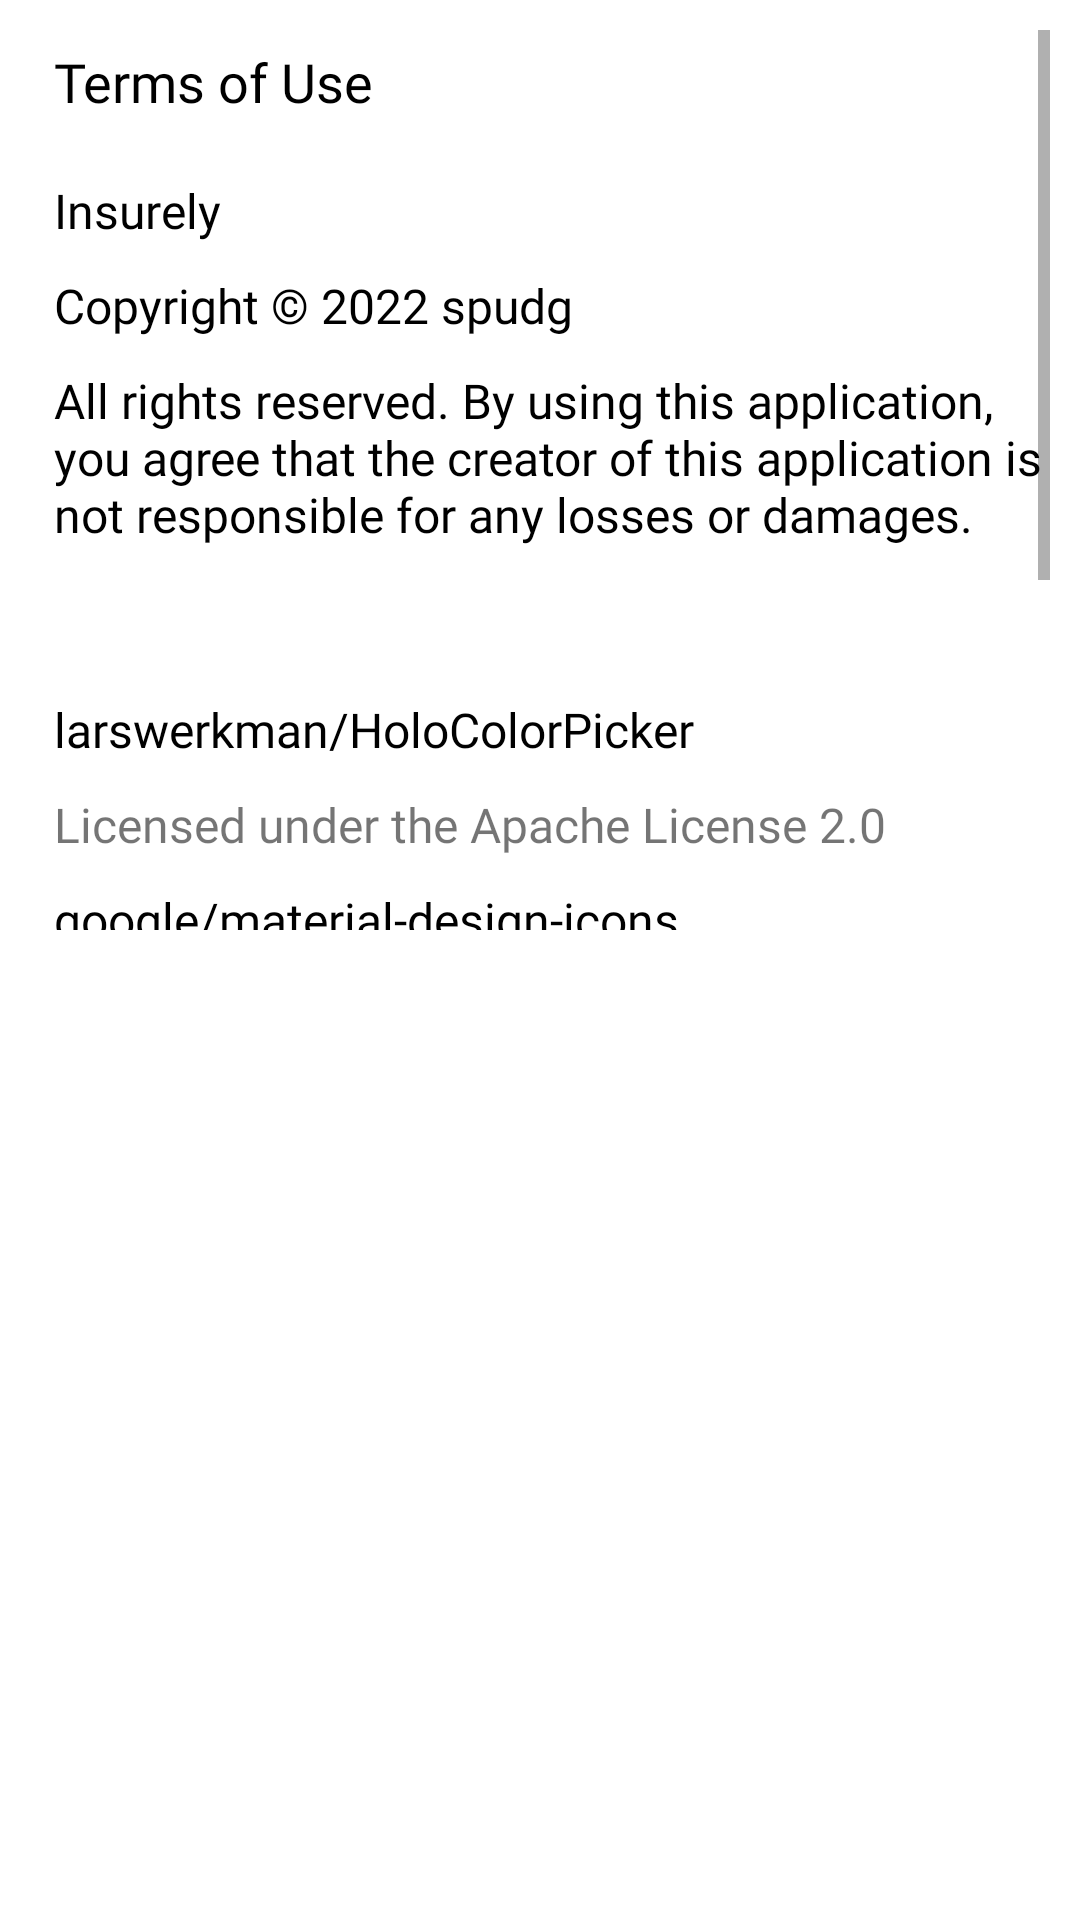

Reconstruct the res/layout file that produces this screen, plus the resources it refers to.
<!-- AndroidManifest.xml: application theme Insurely -->
<!-- res/layout/dialog_terms_of_use.xml -->
<?xml version="1.0" encoding="utf-8"?>
<LinearLayout xmlns:android="http://schemas.android.com/apk/res/android"
    android:layout_width="match_parent"
    android:layout_height="wrap_content"
    android:background="@drawable/dialog_background_solid"
    android:orientation="vertical"
    android:padding="10dp">

    <ScrollView
        android:layout_width="match_parent"
        android:layout_height="300dp">

        <LinearLayout
            android:layout_width="match_parent"
            android:layout_height="wrap_content"
            android:orientation="vertical">

            <TextView
                android:layout_width="wrap_content"
                android:layout_height="wrap_content"
                android:layout_marginStart="8dp"
                android:layout_marginTop="5dp"
                android:fontFamily="@font/open_sans_light"
                android:text="@string/terms_of_use"
                android:textColor="@android:color/black"
                android:textSize="18sp" />

            <TextView
                android:layout_width="wrap_content"
                android:layout_height="wrap_content"
                android:layout_marginStart="8dp"
                android:layout_marginTop="20dp"
                android:fontFamily="@font/open_sans_light"
                android:text="@string/insurely"
                android:textColor="@android:color/black"
                android:textSize="16sp" />

            <TextView
                android:layout_width="wrap_content"
                android:layout_height="wrap_content"
                android:layout_marginStart="8dp"
                android:layout_marginTop="10dp"
                android:fontFamily="@font/open_sans_light"
                android:text="@string/copyright"
                android:textColor="@android:color/black"
                android:textSize="16sp" />

            <TextView
                android:layout_width="wrap_content"
                android:layout_height="wrap_content"
                android:layout_marginStart="8dp"
                android:layout_marginTop="10dp"
                android:fontFamily="@font/open_sans_light"
                android:text="@string/all_rights_reserved"
                android:textColor="@android:color/black"
                android:textSize="16sp" />

            <TextView
                android:layout_width="wrap_content"
                android:layout_height="wrap_content"
                android:layout_marginStart="8dp"
                android:layout_marginTop="50dp"
                android:fontFamily="@font/open_sans_light"
                android:text="@string/larswerkman_holocolorpicker"
                android:textColor="@android:color/black"
                android:textSize="16sp" />

            <TextView
                android:layout_width="wrap_content"
                android:layout_height="wrap_content"
                android:layout_marginStart="8dp"
                android:layout_marginTop="10dp"
                android:fontFamily="@font/open_sans_light"
                android:text="@string/licensed_apache_2_0"
                android:textSize="16sp" />

            <TextView
                android:layout_width="wrap_content"
                android:layout_height="wrap_content"
                android:layout_marginStart="8dp"
                android:layout_marginTop="10dp"
                android:fontFamily="@font/open_sans_light"
                android:text="@string/google_material_design_icons"
                android:textColor="@android:color/black"
                android:textSize="16sp" />

            <TextView
                android:layout_width="wrap_content"
                android:layout_height="wrap_content"
                android:layout_marginStart="8dp"
                android:layout_marginTop="10dp"
                android:fontFamily="@font/open_sans_light"
                android:text="@string/licensed_apache_2_0"
                android:textSize="16sp" />

            <TextView
                android:layout_width="wrap_content"
                android:layout_height="wrap_content"
                android:layout_marginStart="8dp"
                android:layout_marginTop="10dp"
                android:fontFamily="@font/open_sans_light"
                android:text="@string/steve_matteson_open_sans_light_font"
                android:textColor="@android:color/black"
                android:textSize="16sp" />

            <TextView
                android:layout_width="wrap_content"
                android:layout_height="wrap_content"
                android:layout_marginStart="8dp"
                android:layout_marginTop="10dp"
                android:fontFamily="@font/open_sans_light"
                android:text="@string/licensed_apache_2_0"
                android:textSize="16sp" />


            <LinearLayout
                android:layout_width="match_parent"
                android:layout_height="wrap_content"
                android:layout_marginTop="50dp"
                android:gravity="end"
                android:orientation="horizontal">

                <TextView
                    android:id="@+id/tvDoneTU"
                    android:layout_width="wrap_content"
                    android:layout_height="match_parent"
                    android:fontFamily="@font/open_sans_light"
                    android:foreground="?attr/selectableItemBackground"
                    android:gravity="center"
                    android:padding="10dp"
                    android:text="@string/done"
                    android:textColor="#673AB7" />

            </LinearLayout>

        </LinearLayout>

    </ScrollView>

</LinearLayout>
<!-- resources referenced by this layout -->
<resources>
  <string name="all_rights_reserved">All rights reserved. By using this application, you agree that the creator of this application is not responsible for any losses or damages.</string>
  <string name="copyright">Copyright © 2022 spudg</string>
  <string name="done">Done</string>
  <string name="google_material_design_icons">google/material-design-icons</string>
  <string name="insurely">Insurely</string>
  <string name="larswerkman_holocolorpicker">larswerkman/HoloColorPicker</string>
  <string name="licensed_apache_2_0">Licensed under the Apache License 2.0</string>
  <string name="steve_matteson_open_sans_light_font">Steve Matteson / Open Sans Light font</string>
  <string name="terms_of_use">Terms of Use</string>
  <style name="Insurely" parent="Theme.MaterialComponents.Light.NoActionBar">
          <item name="popupMenuStyle">@style/PopupMenu</item>
          <item name="android:textAppearanceLargePopupMenu">@style/myPopupMenuTextAppearanceLarge
          </item>
          <item name="android:textAppearanceSmallPopupMenu">@style/myPopupMenuTextAppearanceSmall
          </item>
          <item name="colorPrimary">@color/colorPrimary</item>
          <item name="colorPrimaryDark">@color/colorPrimaryDark</item>
          <item name="colorAccent">@color/colorAccent</item>
          <item name="android:statusBarColor">@color/colorAccent</item>
      </style>
  <style name="PopupMenu" parent="@android:style/Widget.PopupMenu">
          <item name="android:popupBackground">@android:color/white</item>
          <item name="android:textColor">#FF01F0</item>
          <item name="android:textSize">16sp</item>
          <item name="android:fontFamily">@font/open_sans_light</item>
      </style>
  <style name="myPopupMenuTextAppearanceLarge" parent="@android:style/TextAppearance.DeviceDefault.Widget.PopupMenu.Large">
          <item name="android:textColor">#545656</item>
          <item name="android:textSize">16sp</item>
          <item name="android:fontFamily">@font/open_sans_light</item>
      </style>
  <style name="myPopupMenuTextAppearanceSmall" parent="@android:style/TextAppearance.DeviceDefault.Widget.PopupMenu.Small">
          <item name="android:textColor">#545656</item>
          <item name="android:textSize">16sp</item>
          <item name="android:fontFamily">@font/open_sans_light</item>
      </style>
  <color name="colorPrimary">#EEEEEE</color>
  <color name="colorPrimaryDark">#BCBCBC</color>
  <color name="colorAccent">#673AB7</color>
</resources>
